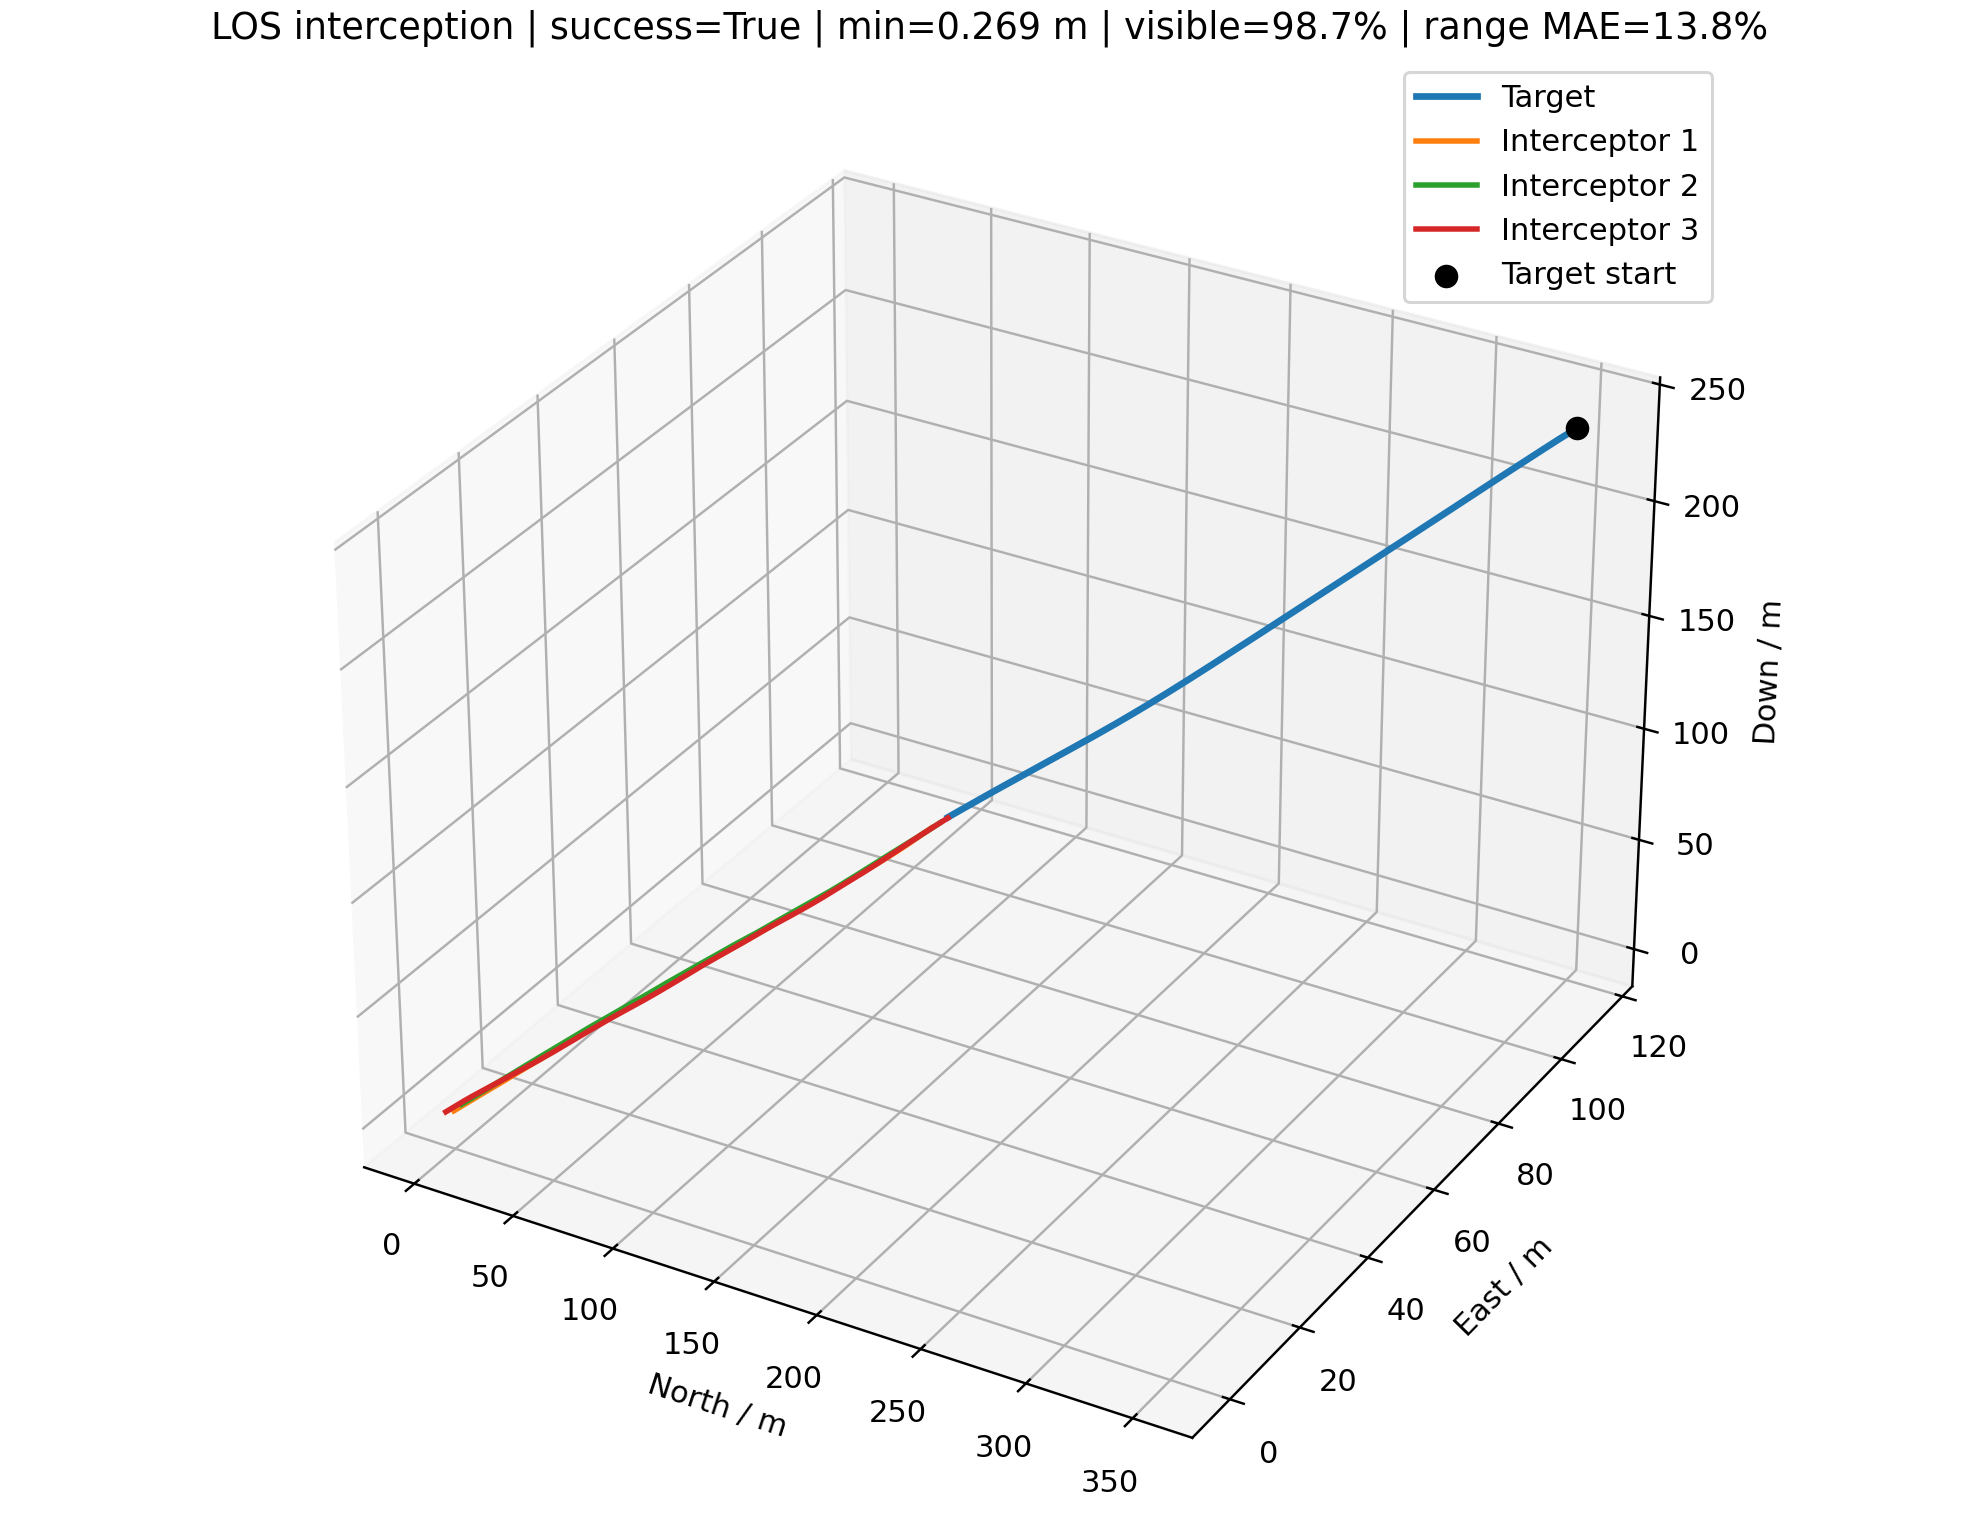

The table this chart was drawn from, first rows:
time_s, interceptor_id, interceptor_north_m, interceptor_east_m, interceptor_down_m, target_north_m, target_east_m, target_down_m, distance_m, target_visible, range_error_fraction, desired_velocity_north_mps, desired_velocity_east_mps, desired_velocity_down_mps, command_action_north, command_action_east, command_action_down, actual_acceleration_north_mps2, actual_acceleration_east_mps2, actual_acceleration_down_mps2
0.000000000000000000e+00, 0.000000000000000000e+00, 0.000000000000000000e+00, 0.000000000000000000e+00, 0.000000000000000000e+00, 3.520173686877621435e+02, 1.147584644843552013e+02, 2.358114415802431267e+02, 4.389678450738906577e+02, 1.000000000000000000e+00, nan, 6.717562763195658704e+00, 2.189940770977691020e+00, 4.500000000000000000e+00, 0.000000000000000000e+00, 0.000000000000000000e+00, 0.000000000000000000e+00, 0.000000000000000000e+00, 0.000000000000000000e+00, 0.000000000000000000e+00
0.000000000000000000e+00, 1.000000000000000000e+00, 0.000000000000000000e+00, 2.000000000000000000e+00, 0.000000000000000000e+00, 3.520173686877621435e+02, 1.147584644843552013e+02, 2.358114415802431267e+02, 4.384492389671555088e+02, 1.000000000000000000e+00, nan, 7.613237798288413849e+00, 2.438677975150431276e+00, 5.099999999999999645e+00, 0.000000000000000000e+00, 0.000000000000000000e+00, 0.000000000000000000e+00, 0.000000000000000000e+00, 0.000000000000000000e+00, 0.000000000000000000e+00
0.000000000000000000e+00, 2.000000000000000000e+00, 0.000000000000000000e+00, -2.000000000000000000e+00, 2.500000000000000000e+00, 3.520173686877621435e+02, 1.147584644843552013e+02, 2.358114415802431267e+02, 4.381586421136202034e+02, 1.000000000000000000e+00, nan, 8.600088310843281292e+00, 2.852510117177130766e+00, 5.700000000000000178e+00, 0.000000000000000000e+00, 0.000000000000000000e+00, 0.000000000000000000e+00, 0.000000000000000000e+00, 0.000000000000000000e+00, 0.000000000000000000e+00
1.000000000000000056e-01, 0.000000000000000000e+00, 6.717562763195659148e-01, 2.189940770977691076e-01, 4.500000000000000111e-01, 3.509074371936641796e+02, 1.143953579916498171e+02, 2.350679014723368141e+02, 4.367457314681706180e+02, 1.000000000000000000e+00, -3.177323989985809671e-01, 6.717562763195658704e+00, 2.189940770977691020e+00, 4.500000000000000000e+00, 0.000000000000000000e+00, 0.000000000000000000e+00, 0.000000000000000000e+00, 0.000000000000000000e+00, 0.000000000000000000e+00, 0.000000000000000000e+00
1.000000000000000056e-01, 1.000000000000000000e+00, 7.613237798288414737e-01, 2.243867797515043172e+00, 5.100000000000000089e-01, 3.509074371936641796e+02, 1.143953579916498171e+02, 2.350679014723368141e+02, 4.361165745929475861e+02, 1.000000000000000000e+00, 3.660318500860622049e-01, 7.613237798288413849e+00, 2.438677975150431276e+00, 5.099999999999999645e+00, 0.000000000000000000e+00, 0.000000000000000000e+00, 0.000000000000000000e+00, 0.000000000000000000e+00, 0.000000000000000000e+00, 0.000000000000000000e+00
1.000000000000000056e-01, 2.000000000000000000e+00, 8.600088310843281292e-01, -1.714748988282286835e+00, 3.070000000000000284e+00, 3.509074371936641796e+02, 1.143953579916498171e+02, 2.350679014723368141e+02, 4.357037816380698700e+02, 1.000000000000000000e+00, 3.668094020888710283e-01, 8.600088310843281292e+00, 2.852510117177130766e+00, 5.700000000000000178e+00, 0.000000000000000000e+00, 0.000000000000000000e+00, 0.000000000000000000e+00, 0.000000000000000000e+00, 0.000000000000000000e+00, 0.000000000000000000e+00
2.000000000000000111e-01, 0.000000000000000000e+00, 1.343512552639131830e+00, 4.379881541955382152e-01, 9.000000000000000222e-01, 3.498058207548380665e+02, 1.140321388869116106e+02, 2.343299077109633970e+02, 4.345332359351126001e+02, 1.000000000000000000e+00, -3.142644541374490785e-01, 8.734533112904731667e+00, 2.743182261709823599e+00, 5.879999999999999893e+00, 3.361617249515121419e-01, 9.220691512202210116e-02, 3.449999999999999178e-01, 0.000000000000000000e+00, 0.000000000000000000e+00, 0.000000000000000000e+00
2.000000000000000111e-01, 1.000000000000000000e+00, 1.522647559657682947e+00, 2.487735595030086344e+00, 1.020000000000000018e+00, 3.498058207548380665e+02, 1.140321388869116106e+02, 2.343299077109633970e+02, 4.337935403769218965e+02, 1.000000000000000000e+00, -8.444638389582059812e-02, 8.899563799227582450e+00, 2.883010333806356851e+00, 5.879999999999999893e+00, 2.143876668231947669e-01, 7.405539310932092445e-02, 1.950000000000000622e-01, 0.000000000000000000e+00, 0.000000000000000000e+00, 0.000000000000000000e+00
2.000000000000000111e-01, 2.000000000000000000e+00, 1.720017662168656258e+00, -1.429497976564573669e+00, 3.640000000000000568e+00, 3.498058207548380665e+02, 1.140321388869116106e+02, 2.343299077109633970e+02, 4.332585249265785592e+02, 1.000000000000000000e+00, -3.127495224465416390e-01, 8.612753446681816527e+00, 2.954825695735577629e+00, 5.879999999999999893e+00, 2.110855973089206025e-03, 1.705259642640781156e-02, 4.499999999999992201e-02, 0.000000000000000000e+00, 0.000000000000000000e+00, 0.000000000000000000e+00
3.000000000000000444e-01, 0.000000000000000000e+00, 2.019236908923093932e+00, 6.580706491151971926e-01, 1.352714938447982851e+00, 3.487168116315181692e+02, 1.136681721116504491e+02, 2.335999448892070802e+02, 4.323300442612132883e+02, 1.000000000000000000e+00, -8.103171578336654246e-02, 1.112643267859111873e+01, 3.302392034320832614e+00, 5.879999999999999893e+00, 8.901865724089077503e-01, 1.936027553402960566e-01, -8.895204537233802888e-03, 3.968079964396040160e-01, 1.088417821889857140e-01, 2.714938447982828684e-01
3.000000000000000444e-01, 1.000000000000000000e+00, 2.286501988701444610e+00, 2.732477548345273011e+00, 1.531534530427120622e+00, 3.487168116315181692e+02, 1.136681721116504491e+02, 2.335999448892070802e+02, 4.314816738332137902e+02, 1.000000000000000000e+00, 3.806818694762290622e-01, 8.930596615354970069e+00, 2.609061128318625133e+00, 5.880000000000000782e+00, 2.407774391356460875e-01, -5.372235608509254995e-02, 2.063906538578172412e-01, 2.530649214920105972e-01, 8.741558001433830105e-02, 1.534530427120730234e-01
3.000000000000000444e-01, 2.000000000000000000e+00, 2.580051409966199749e+00, -1.144045674630878029e+00, 4.210354122406259059e+00, 3.487168116315181692e+02, 1.136681721116504491e+02, 2.335999448892070802e+02, 4.308272118632213505e+02, 1.000000000000000000e+00, -3.088729820131272952e-01, 8.668118767242180667e+00, 2.618398542672757401e+00, 5.880000000000000782e+00, 4.753999546242831942e-02, -1.675886290998259975e-01, 5.958170625343334886e-02, 2.491671321519171086e-03, 2.012902159825615683e-02, 3.541224062586292853e-02
4.000000000000000222e-01, 0.000000000000000000e+00, 2.703787440959971811e+00, 8.802499650022893585e-01, 1.807526730879151389e+00, 3.476451465780831995e+02, 1.133019525303687658e+02, 2.328785586489743480e+02, 4.301360276037743233e+02, 1.000000000000000000e+00, -7.634993387033017775e-02, 8.137323168667517592e+00, 2.881409665957356925e+00, 5.879999999999999005e+00, 1.618916741950617577e-01, 1.792200679685550802e-01, 4.427564227461118218e-01, 8.826175752915932371e-01, 2.096820967433194738e-01, 2.096853983185668624e-01
4.000000000000000222e-01, 1.000000000000000000e+00, 3.054733490287016462e+00, 2.977115560954387341e+00, 2.045623968494850509e+00, 3.476451465780831995e+02, 1.133019525303687658e+02, 2.328785586489743480e+02, 4.291829052718064759e+02, 1.000000000000000000e+00, -3.059608871830304944e-01, 8.950479147933062762e+00, 2.902135058086840136e+00, 5.879999999999999893e+00, 2.224477207727250383e-01, 8.026921332422345956e-02, 1.794526817594161439e-01, 4.377072541810276274e-01, -1.039407060719396703e-02, 2.554907640608917174e-01
4.000000000000000222e-01, 2.000000000000000000e+00, 3.440661436433803289e+00, -8.604495136296359536e-01, 4.781391902402259753e+00, 3.476451465780831995e+02, 1.133019525303687658e+02, 2.328785586489743480e+02, 4.284134674702663688e+02, 1.000000000000000000e+00, -3.049725844773771843e-01, 1.007771624997776705e+01, 2.855449691915743049e+00, 5.879999999999999893e+00, 4.420548403564446005e-01, -1.438686718461286984e-01, -2.906889271984445244e-01, 5.762786700602628293e-02, -1.856140932453579639e-01, 6.836575897417532244e-02
5.000000000000000000e-01, 0.000000000000000000e+00, 3.398082053651013457e+00, 1.106331321491001551e+00, 2.266779057872656988e+00, 3.465943490976587213e+02, 1.129308199821022498e+02, 2.321634019774045328e+02, 4.279495895627830464e+02, 1.000000000000000000e+00, 3.925399014881878479e-01, 9.069867052383388639e+00, 3.618770331565993814e+00, 5.880000000000000782e+00, 3.525061610975314674e-01, 4.144162695479542968e-01, 2.410475611909492777e-01, 9.744080654163820299e-01, 3.902040601620022642e-01, 4.440534562337246638e-01
5.000000000000000000e-01, 1.000000000000000000e+00, 3.828245611307208751e+00, 3.222638034570838972e+00, 2.562675218945436928e+00, 3.465943490976587213e+02, 1.129308199821022498e+02, 2.321634019774045328e+02, 4.268969203607136365e+02, 1.000000000000000000e+00, -6.965744799694917333e-02, 8.671156237954933843e+00, 1.990697814092245110e+00, 5.880000000000000782e+00, 1.978654893724774155e-01, -3.302310434945361362e-01, 2.921823980091858841e-01, 5.280619434620413832e-01, 8.844610073372323467e-02, 2.961812382856898740e-01
5.000000000000000000e-01, 2.000000000000000000e+00, 4.306233112150387399e+00, -5.795598952699509976e-01, 5.350867156153429782e+00, 3.465943490976587213e+02, 1.129308199821022498e+02, 2.321634019774045328e+02, 4.260160638248930809e+02, 1.000000000000000000e+00, -3.010545554387479283e-01, 8.328269889826938055e+00, 2.159152949280823464e+00, 5.879999999999999005e+00, -2.601194334057014765e-02, -3.836931362808421730e-01, 1.983305634240350446e-01, 4.961649248980761207e-01, -2.706542641557135309e-01, -1.562526244830173550e-01
6.000000000000000888e-01, 0.000000000000000000e+00, 4.102447761009146987e+00, 1.339671188125541423e+00, 2.730621601721327618e+00, 3.455616289166622437e+02, 1.125527387856995318e+02, 2.314508595770568888e+02, 4.257648013392438884e+02, 1.000000000000000000e+00, -6.689957300165583209e-02, 8.849271650923370203e+00, 2.930681453292961702e+00, 5.880000000000000782e+00, 3.160893735220478562e-01, 1.434544761796510692e-01, 3.020799479100407803e-01, 1.007109466709142698e+00, 7.258510145827624660e-01, 4.590216855164788723e-01
6.000000000000000888e-01, 1.000000000000000000e+00, 4.607296210023843486e+00, 3.464798887180775111e+00, 3.083822195722307757e+00, 3.455616289166622437e+02, 1.125527387856995318e+02, 2.314508595770568888e+02, 4.246192875801331184e+02, 1.000000000000000000e+00, -2.985063810816372953e-01, 8.933172757475958292e+00, 2.312149113151704238e+00, 5.879999999999999005e+00, 2.394240813485621899e-01, -1.875147606023263858e-01, 2.047526537045696038e-01, 5.538477696442442033e-01, -3.361621006515761456e-01, 4.095726326284344632e-01
6.000000000000000888e-01, 2.000000000000000000e+00, 5.174874649665891724e+00, -3.049122905707683517e-01, 5.920767188061805797e+00, 3.455616289166622437e+02, 1.125527387856995318e+02, 2.314508595770568888e+02, 4.236316967129140494e+02, 1.000000000000000000e+00, -2.971196873839198060e-01, 1.013955593866042371e+01, 2.575437478825095106e+00, 5.879999999999999893e+00, 4.655211607063368118e-01, -2.708439286251743128e-01, -2.796000397772352986e-01, 3.069861798919512608e-01, -6.242013660502311323e-01, 4.247781572055392418e-02
7.000000000000000666e-01, 0.000000000000000000e+00, 4.816653040377886441e+00, 1.579106911850471251e+00, 3.199625436783749333e+00, 3.445422145647168577e+02, 1.121683020702943452e+02, 2.307395598545977862e+02, 4.235774415542958309e+02, 1.000000000000000000e+00, 4.068224110152192097e-01, 1.089975072661277089e+01, 4.638991578447985376e+00, 5.879999999999999005e+00, 7.192745598412044750e-01, 6.658138161952321665e-01, -7.652244814680075891e-02, 9.839572010606362218e-01, 6.095857090389984467e-01, 5.161291213751264539e-01
7.000000000000000666e-01, 1.000000000000000000e+00, 5.392532246331619206e+00, 3.702707374309475163e+00, 3.609064633921367005e+00, 3.445422145647168577e+02, 1.121683020702943452e+02, 2.307395598545977862e+02, 4.223453019847681844e+02, 1.000000000000000000e+00, -5.966098005670117388e-02, 8.491320609933215025e+00, 3.014947418060235584e+00, 5.879999999999999893e+00, 5.846800774047582888e-02, 1.810015121281936812e-01, 2.407046061720057584e-01, 6.185437591140767744e-01, -4.252365481236076716e-01, 4.095461422188136913e-01
7.000000000000000666e-01, 2.000000000000000000e+00, 6.050873201603309326e+00, -3.724772199253501004e-02, 6.488724580082193327e+00, 3.445422145647168577e+02, 1.121683020702943452e+02, 2.307395598545977862e+02, 4.212539741098083823e+02, 1.000000000000000000e+00, -2.931638099913805862e-01, 1.045696172719501860e+01, 2.748086771182469246e+00, 5.879999999999999893e+00, 5.280331246784625288e-01, -1.881858378644929441e-01, -3.510949457237353410e-01, 7.357014421913208313e-01, -6.983036120949315251e-01, -1.942639887988012182e-01
8.000000000000000444e-01, 0.000000000000000000e+00, 5.543728034461484100e+00, 1.828221013353533264e+00, 3.672063200702520014e+00, 3.435315483421859426e+02, 1.117795271481190440e+02, 2.300299000824517464e+02, 4.213821623121844482e+02, 1.000000000000000000e+00, -5.728537546278933412e-02, 9.898609289015325885e+00, 3.620947810141429191e+00, 5.879999999999999893e+00, 5.088710898881912970e-01, 3.286821981994522135e-01, 8.939868635732148294e-02, 1.286971471485772067e+00, 9.678377778132272180e-01, 3.433928856348860692e-01
8.000000000000000444e-01, 1.000000000000000000e+00, 6.182210101235167343e+00, 3.940173227764544706e+00, 4.138685292690546191e+00, 3.435315483421859426e+02, 1.117795271481190440e+02, 2.300299000824517464e+02, 4.200723070910065644e+02, 1.000000000000000000e+00, -2.909532911023465784e-01, 8.104507172910409452e+00, 2.643296778029775140e+00, 5.879999999999999005e+00, -3.824813012056250267e-02, 3.600573917744403357e-02, 3.423603782366785864e-01, 4.441818595772781819e-01, -4.426336736304631314e-02, 4.378220570120000543e-01
8.000000000000000444e-01, 2.000000000000000000e+00, 6.937566953708078188e+00, 2.239600603561827663e-01, 7.052740799516293180e+00, 3.435315483421859426e+02, 1.117795271481190440e+02, 2.300299000824517464e+02, 4.188782238516427014e+02, 1.000000000000000000e+00, -2.891779322850974721e-01, 9.722549559959384524e+00, 3.207875437453160394e+00, 5.879999999999999893e+00, 2.668164783519886285e-01, 1.114589316776987693e-01, -2.122329854273458660e-01, 1.069520016735171941e+00, -6.456786229515557585e-01, -3.941172586288383961e-01
9.000000000000000222e-01, 0.000000000000000000e+00, 6.285579232463751609e+00, 2.088224364743857642e+00, 4.146737966881680393e+00, 3.425253598093574965e+02, 1.113887927708884291e+02, 2.293229313956937290e+02, 4.191755269375750572e+02, 1.000000000000000000e+00, -5.238851342949291112e-02, 9.779865522202113581e+00, 3.463743891801905228e+00, 5.880000000000000782e+00, 4.647525628801984499e-01, 2.559595188132072763e-01, 1.071704005513954561e-01, 1.477620391867009886e+00, 1.088924988726242216e+00, 2.237002260389558128e-01
9.000000000000000222e-01, 1.000000000000000000e+00, 6.974130571306160320e+00, 4.177795624958757337e+00, 4.673655642713793412e+00, 3.425253598093574965e+02, 1.113887927708884291e+02, 2.293229313956937290e+02, 4.177991412730885941e+02, 1.000000000000000000e+00, 4.257539644707195592e-01, 9.399384109080129335e+00, 1.890141238619161390e+00, 5.879999999999999893e+00, 3.690080424292234151e-01, -3.979390440544441354e-01, 9.407856478631948516e-02, 2.242615167445015933e-01, 1.565437391431255543e-02, 5.349691254068690283e-01
9.000000000000000222e-01, 2.000000000000000000e+00, 7.833897195737558050e+00, 4.825672740629797786e-01, 7.612696433486323855e+00, 3.425253598093574965e+02, 1.113887927708884291e+02, 2.293229313956937290e+02, 4.165020939772020370e+02, 1.000000000000000000e+00, -4.687047891094497931e-02, 9.510877625342176955e+00, 2.934927330146036351e+00, 5.879999999999999893e+00, 2.046174578381484144e-01, -2.073608788179664986e-03, -1.306555461729463352e-01, 9.636489924711166832e-01, -2.600568641920754098e-01, -4.060585464069160766e-01
1.000000000000000000e+00, 0.000000000000000000e+00, 7.041878627706258165e+00, 2.357853746742310186e+00, 4.623612908853679038e+00, 3.415193476255095106e+02, 1.109983800284543491e+02, 2.286197918176455914e+02, 4.169559082009551503e+02, 1.000000000000000000e+00, -4.741735057372975515e-02, 8.021321811464378726e+00, 3.051496484856405900e+00, 5.880000000000000782e+00, 1.473979516487718524e-03, 1.776014230802165361e-01, 4.312851640795370978e-01, 1.444819724023941099e+00, 9.626030608128128829e-01, 2.200175792838539035e-01
1.000000000000000000e+00, 1.000000000000000000e+00, 7.771165362717966651e+00, 4.411640046295300266e+00, 5.212847473374189633e+00, 3.415193476255095106e+02, 1.109983800284543491e+02, 2.286197918176455914e+02, 4.155228574759591993e+02, 1.000000000000000000e+00, -2.832515078157243904e-01, 8.258689779802402597e+00, 2.699218179606750034e+00, 5.879999999999999005e+00, -1.024737121815112208e-02, 6.156146634075106844e-02, 2.758139139606231582e-01, 5.114321340813178240e-01, -3.777975857670057835e-01, 4.221480637148153914e-01
1.000000000000000000e+00, 2.000000000000000000e+00, 8.738487585242793898e+00, 7.395726861113076644e-01, 8.169161018844860678e+00, 3.415193476255095106e+02, 1.109983800284543491e+02, 2.286197918176455914e+02, 4.141238776323874617e+02, 1.000000000000000000e+00, -2.810826386729454729e-01, 9.051986388957308449e+00, 3.192984171202103649e+00, 5.879999999999999893e+00, 3.195067606296258383e-02, 1.770507961951921228e-01, -2.369467229151508980e-02, 8.260147475754837654e-01, -1.601801658469156342e-01, -3.491048611492493237e-01
1.100000000000000089e+00, 0.000000000000000000e+00, 7.808220610290241837e+00, 2.635794574010228430e+00, 5.104653342574614783e+00, 3.405113061172377229e+02, 1.106077758715297534e+02, 2.279196713994905963e+02, 4.147237925690530460e+02, 1.000000000000000000e+00, -2.817739251239342879e-01, 8.137199690535192431e+00, 2.610992194101074748e+00, 5.879999999999999893e+00, 3.979054475962758713e-02, -3.987709446235679356e-02, 4.325819725232576407e-01, 1.004258734147646770e+00, 8.311445269465633778e-01, 4.165491748937091288e-01
1.100000000000000089e+00, 1.000000000000000000e+00, 8.571546131921865097e+00, 4.643419674208502990e+00, 5.756626871121432565e+00, 3.405113061172377229e+02, 1.106077758715297534e+02, 2.279196713994905963e+02, 4.132418993731589012e+02, 1.000000000000000000e+00, -3.911202739478436552e-02, 8.944322938762216069e+00, 2.839356943216482243e+00, 5.879999999999999893e+00, 1.700829212979236837e-01, 8.764374390517880309e-02, 1.021228622399125846e-01, 3.345977792092714176e-01, -2.064793423339885692e-01, 4.587567086847030851e-01
1.100000000000000089e+00, 2.000000000000000000e+00, 9.648465155788789716e+00, 9.976964781422836825e-01, 8.723321713644484277e+00, 3.405113061172377229e+02, 1.106077758715297534e+02, 2.279196713994905963e+02, 4.117421872352958871e+02, 1.000000000000000000e+00, -3.595087726397716565e-02, 9.986831006097354191e+00, 3.676246790627124117e+00, 5.879999999999999893e+00, 2.525321858918502804e-01, 3.415429795926354650e-01, -2.634331868715013569e-01, 5.387181040760102846e-01, 1.118379982648169402e-01, -2.303890558914770681e-01
1.200000000000000178e+00, 0.000000000000000000e+00, 8.581170761175421546e+00, 2.918837030620628603e+00, 5.591562749060126514e+00, 3.395042024689264508e+02, 1.102138186694322570e+02, 2.272200801797315250e+02, 4.124820792931973301e+02, 1.000000000000000000e+00, 4.441551384513586775e-01, 9.776033785361256889e+00, 3.513123174193098830e+00, 5.879999999999999893e+00, 3.974484196338878839e-01, 2.268374600431040111e-01, 6.842462822471198636e-02, 6.608168301196222227e-01, 5.101629342481959206e-01, 5.868972764576083634e-01
1.200000000000000178e+00, 1.000000000000000000e+00, 9.375964011688504129e+00, 4.874981495387317842e+00, 6.303992413265012473e+00, 3.395042024689264508e+02, 1.102138186694322570e+02, 2.272200801797315250e+02, 4.109560101496266498e+02, 1.000000000000000000e+00, 4.492675974243702797e-01, 8.221638858485837531e+00, 2.380569926238382816e+00, 5.879999999999999893e+00, -1.415183386452729432e-02, -8.383851951219477294e-02, 2.822438453298928285e-01, 4.037110562739077979e-01, -2.178067343880793483e-02, 3.586144396337214157e-01
1.200000000000000178e+00, 2.000000000000000000e+00, 1.056469112698295376e+01, 1.260530202647747622e+00, 9.274011970538539984e+00, 3.395042024689264508e+02, 1.102138186694322570e+02, 2.272200801797315250e+02, 4.093562138742358911e+02, 1.000000000000000000e+00, 4.544182276027650680e-01, 9.313131012640647910e+00, 2.168529462903040272e+00, 5.879999999999999893e+00, 1.591843732556148527e-01, -3.966264014252929293e-01, 9.153396359250762226e-03, 6.248400648169405436e-01, 4.709932474487871223e-01, -3.470437905566847725e-01
1.300000000000000044e+00, 0.000000000000000000e+00, 9.362327536232877279e+00, 3.207190681388308651e+00, 6.082814829634749287e+00, 3.384982720096536468e+02, 1.098163012555431806e+02, 2.265208150461430421e+02, 4.102302820871179847e+02, 1.000000000000000000e+00, 4.519783058000661491e-01, 8.689419837277332803e+00, 3.514732442946770785e+00, 5.879999999999999005e+00, 1.004403450061035069e-01, 2.903452348692086571e-01, 2.407965176689554065e-01, 8.206624172275505114e-01, 5.311194157280024752e-01, 4.342674089111125957e-01
1.300000000000000044e+00, 1.000000000000000000e+00, 1.018266347340605726e+01, 5.105421573494940191e+00, 6.855754147927569875e+00, 3.384982720096536468e+02, 1.098163012555431806e+02, 2.265208150461430421e+02, 4.086664240082999981e+02, 1.000000000000000000e+00, 4.573082546847522245e-01, 8.613375691710077220e+00, 3.333281264377625064e+00, 5.879999999999999893e+00, 3.465541720705316714e-02, 3.534194058371892821e-01, 1.176763050739262628e-01, 2.281581950915014811e-01, -1.121743071192239649e-01, 4.396192518977622976e-01
1.300000000000000044e+00, 2.000000000000000000e+00, 1.148673406524621754e+01, 1.523208824603832889e+00, 9.822301976091793563e+00, 3.384982720096536468e+02, 1.098163012555431806e+02, 2.265208150461430421e+02, 4.069670568778187771e+02, 1.000000000000000000e+00, -2.685630257476322447e-01, 8.612425759384631618e+00, 2.423179876096666518e+00, 5.879999999999999005e+00, -8.032555240906961991e-02, -2.074908771235248750e-01, 1.891074139181049552e-01, 5.816967069099000520e-01, -1.551025493785834763e-02, -2.400251340801982658e-01
1.400000000000000133e+00, 0.000000000000000000e+00, 1.014964748635219038e+01, 3.502192992692652940e+00, 6.578595796128571926e+00, 3.374933830519564140e+02, 1.094154133060713434e+02, 2.258219767637365578e+02, 4.079695963540692674e+02, 1.000000000000000000e+00, -2.671870835560086199e-02, 7.864675555314686761e+00, 2.023802091272137726e+00, 5.879999999999999893e+00, -3.445066321998670883e-02, -3.306181609277291655e-01, 5.100904946277275975e-01, 6.163175061857517623e-01, 6.648660536663978382e-01, 4.528885919199512333e-01
1.400000000000000133e+00, 1.000000000000000000e+00, 1.099115585985386190e+01, 5.339353071051349708e+00, 7.411108348501384668e+00, 3.374933830519564140e+02, 1.094154133060713434e+02, 2.258219767637365578e+02, 4.063727822053834871e+02, 1.000000000000000000e+00, -2.672733325720129116e-01, 1.064813910451547585e+01, 3.908967750953413312e+00, 5.879999999999999893e+00, 5.552641784896324983e-01, 4.570422472276118309e-01, -3.024855025695364352e-01, 1.792924730252200838e-01, 3.491419448787053126e-01, 3.592465911257094469e-01
1.400000000000000133e+00, 2.000000000000000000e+00, 1.241154103172049439e+01, 1.782611204410949668e+00, 1.037062854214118701e+01, 3.374933830519564140e+02, 1.094154133060713434e+02, 2.258219767637365578e+02, 4.045767016895905499e+02, 1.000000000000000000e+00, -1.903908343841409501e-02, 8.892977241229488072e+00, 3.292646449042989421e+00, 5.879999999999999005e+00, -7.313542678701777378e-02, 2.463601476834454129e-01, 4.880218534612920656e-02, 2.764028211012738434e-01, -3.276242148968463996e-01, 3.656049613965262068e-03
1.500000000000000000e+00, 0.000000000000000000e+00, 1.094123001138606810e+01, 3.799468673773424676e+00, 7.080403830721271774e+00, 3.364895218509763026e+02, 1.090112243080309753e+02, 2.251235629513586218e+02, 4.057018894245198339e+02, 1.000000000000000000e+00, -2.660068399212833778e-01, 8.545167530710175541e+00, 2.258804878798698734e+00, 5.880000000000000782e+00, 1.271347511396617169e-01, -2.665802922846404743e-01, 3.295929942977365856e-01, 4.262574914565510076e-01, 2.273369776427517919e-01, 6.027068098876955382e-01
1.500000000000000000e+00, 1.000000000000000000e+00, 1.180507485233949616e+01, 5.579274183076242899e+00, 7.967698029242221480e+00, 3.364895218509763026e+02, 1.090112243080309753e+02, 2.251235629513586218e+02, 4.040728004945818839e+02, 1.000000000000000000e+00, -2.631478889373088936e-01, 7.763235102834130430e+00, 2.587133847799215403e+00, 5.879999999999999893e+00, -1.804417960075087868e-01, 3.991127815953452590e-02, 3.594487185420096598e-01, 5.426606037829426743e-01, 5.989614468483517307e-01, 1.235480167021960340e-01
1.500000000000000000e+00, 2.000000000000000000e+00, 1.333699506936667589e+01, 2.042764687035767412e+00, 1.091949390534455411e+01, 3.364895218509763026e+02, 1.090112243080309753e+02, 2.251235629513586218e+02, 4.021855170377185118e+02, 1.000000000000000000e+00, -2.599417325646119492e-01, 1.085357488851113672e+01, 2.869037787862393163e+00, 5.880000000000000782e+00, 5.047468458348195464e-01, -1.289933252775671280e-01, -3.767516096843415152e-01, 6.470711719048158339e-02, 7.511028177009038131e-02, 5.387971539731400278e-02
1.600000000000000089e+00, 0.000000000000000000e+00, 1.173639304807433703e+01, 4.094102682782349234e+00, 7.588853061525568044e+00, 3.354866709188770528e+02, 1.086038130285819534e+02, 2.244255701378886556e+02, 4.034286601748066801e+02, 1.000000000000000000e+00, -1.588796715865747888e-02, 9.624342797717330811e+00, 2.806136504787485109e+00, 5.879999999999999893e+00, 3.666313606530982039e-01, -8.629928268774739175e-02, 7.374975366041980340e-02, 3.580511654391329568e-01, -2.641672071846750125e-01, 6.641196211597120147e-01
1.600000000000000089e+00, 1.000000000000000000e+00, 1.262149890972416344e+01, 5.824223043142244371e+00, 8.526994174662370085e+00, 3.354866709188770528e+02, 1.086038130285819534e+02, 2.244255701378886556e+02, 4.017682895862041619e+02, 1.000000000000000000e+00, 4.820689667436865999e-01, 9.763184939661602613e+00, 3.530687388673768190e+00, 5.879999999999999893e+00, 3.298657527330028372e-01, 3.340432174442454216e-01, -1.453836248652770891e-01, 2.505064899032102832e-01, 5.027748041108831556e-01, 2.706464679312704513e-01
1.600000000000000089e+00, 2.000000000000000000e+00, 1.426730415177117273e+01, 2.302327831452311457e+00, 1.146655424525870792e+01, 3.354866709188770528e+02, 1.086038130285819534e+02, 2.244255701378886556e+02, 3.997917330202482731e+02, 1.000000000000000000e+00, -7.401258324156168023e-03, 7.136301994942546578e+00, 2.552728415235209436e+00, 5.880000000000000782e+00, -5.822957131290786847e-01, 1.037444980284138625e-02, 6.645076192460970255e-01, 4.855044758315776310e-01, -5.903382082736488567e-02, -1.805023289213587290e-01
1.700000000000000178e+00, 0.000000000000000000e+00, 1.253801964562572380e+01, 4.385857231246393262e+00, 8.101943048750008813e+00, 3.344848090086708794e+02, 1.081932673264030598e+02, 2.237279937265967931e+02, 4.011487346393633402e+02, 1.000000000000000000e+00, -2.577681971300002095e-01, 9.638553535419731588e+00, 2.955195834767949670e+00, 5.879999999999999893e+00, 3.525736615217782699e-01, -1.822919823580652562e-02, 4.846492601696680835e-02, 6.463560863116670774e-01, -2.879460544881321526e-01, 4.640756420144001582e-01
1.700000000000000178e+00, 1.000000000000000000e+00, 1.344333612757800012e+01, 6.076164459476346202e+00, 9.086787793910666267e+00, 3.344848090086708794e+02, 1.081932673264030598e+02, 2.237279937265967931e+02, 3.994576038728437766e+02, 1.000000000000000000e+00, 4.905482160860703544e-01, 8.360051094763244706e+00, 3.036831912346022122e+00, 5.880000000000000782e+00, -4.304643429214454614e-02, 1.966183103037798807e-01, 1.726139771509294096e-01, 5.413160469170408273e-01, 6.992556268100338368e-01, 4.974738281459445410e-02
1.700000000000000178e+00, 2.000000000000000000e+00, 1.519835281063832610e+01, 2.561334903256278661e+00, 1.201464888338294656e+01, 3.344848090086708794e+02, 1.081932673264030598e+02, 2.237279937265967931e+02, 3.973971397023989880e+02, 1.000000000000000000e+00, 4.977920280317655877e-01, 9.042056904799752104e+00, 3.014563995705464183e+00, 5.879999999999999893e+00, -2.149539153576364436e-02, 8.948481293509159828e-02, 3.221045937945155035e-02, 7.395764626568063216e-02, -5.560726125768056249e-02, 1.034298210084685088e-01
1.800000000000000044e+00, 0.000000000000000000e+00, 1.334772839879155981e+01, 4.675650119688419259e+00, 8.618229186276863629e+00, 3.334839111043344246e+02, 1.077796839671704134e+02, 2.230308279641334934e+02, 3.988613540913353290e+02, 1.000000000000000000e+00, -4.749103641576546408e-03, 8.421874069830041165e+00, 2.829416177463762949e+00, 5.879999999999999893e+00, 2.253442300879220442e-02, 6.341681373248020219e-03, 2.749534467713378727e-01, 8.082155614449173520e-01, -1.961660022017679417e-01, 3.196150302415019517e-01
1.800000000000000044e+00, 1.000000000000000000e+00, 1.426794846965925423e+01, 6.334667973882126546e+00, 9.648241512442416123e+00, 3.334839111043344246e+02, 1.077796839671704134e+02, 2.230308279641334934e+02, 3.971423551718883118e+02, 1.000000000000000000e+00, 4.991461214291206261e-01, 9.227555066077723467e+00, 2.590159283743979302e+00, 5.879999999999999893e+00, 2.292957461090930904e-01, -9.520680005830846337e-02, 8.200231965635428055e-03, 2.775124227416668199e-01, 6.562098071677957556e-01, 1.660099283454224139e-01
1.800000000000000044e+00, 2.000000000000000000e+00, 1.612731500212019853e+01, 2.821079980181480096e+00, 1.256519824053522427e+01, 3.334839111043344246e+02, 1.077796839671704134e+02, 2.230308279641334934e+02, 3.950029100341315598e+02, 1.000000000000000000e+00, 4.532105058786317642e-03, 9.698166936586595455e+00, 3.244333881280755172e+00, 5.879999999999999893e+00, 1.493506353734907199e-01, 1.535147178463241169e-01, -1.476740568603938375e-01, -2.086467385279603959e-01, 7.380051212342192413e-02, 2.454719028039577811e-01
1.900000000000000133e+00, 0.000000000000000000e+00, 1.416260522527077725e+01, 4.964328058898746399e+00, 9.138617601981401606e+00, 3.324839484174456743e+02, 1.073631684438677922e+02, 2.223340659143858602e+02, 3.965681520558400734e+02, 1.000000000000000000e+00, 5.014120384187623625e-01, 8.558125467250564000e+00, 3.024797072241678375e+00, 5.879999999999999893e+00, 3.421268015063996804e-02, 8.767253240231769051e-02, 2.235512198242070869e-01, 5.168073313382799405e-01, -1.114949231698944693e-01, 4.102278177681631943e-01
1.900000000000000133e+00, 1.000000000000000000e+00, 1.509695063504751467e+01, 6.596027773256126103e+00, 1.021076666288498203e+01, 3.324839484174456743e+02, 1.073631684438677922e+02, 2.223340659143858602e+02, 3.948225133975982430e+02, 1.000000000000000000e+00, -2.460684401540691457e-01, 6.734992581984604598e+00, 2.041588019035093460e+00, 5.879999999999999893e+00, -4.966711326066217680e-01, -2.184265108701987923e-01, 6.940090966961236507e-01, 4.389823307006874842e-01, 2.856284968219415799e-01, 1.071431910816399435e-01
1.900000000000000133e+00, 2.000000000000000000e+00, 1.705677463404156669e+01, 3.083084779882396820e+00, 1.311607435576437908e+01, 3.324839484174456743e+02, 1.073631684438677922e+02, 2.223340659143858602e+02, 3.926076996211065193e+02, 1.000000000000000000e+00, 1.060890238509393235e-02, 9.657702321119558064e+00, 2.767013755815405318e+00, 5.879999999999999893e+00, 1.744582671707231025e-01, -9.504228138685726079e-02, -1.053992746918083340e-01, 4.974404394946613239e-02, 2.259722775715324039e-01, 3.267580768776348621e-02
... 495 more rows
